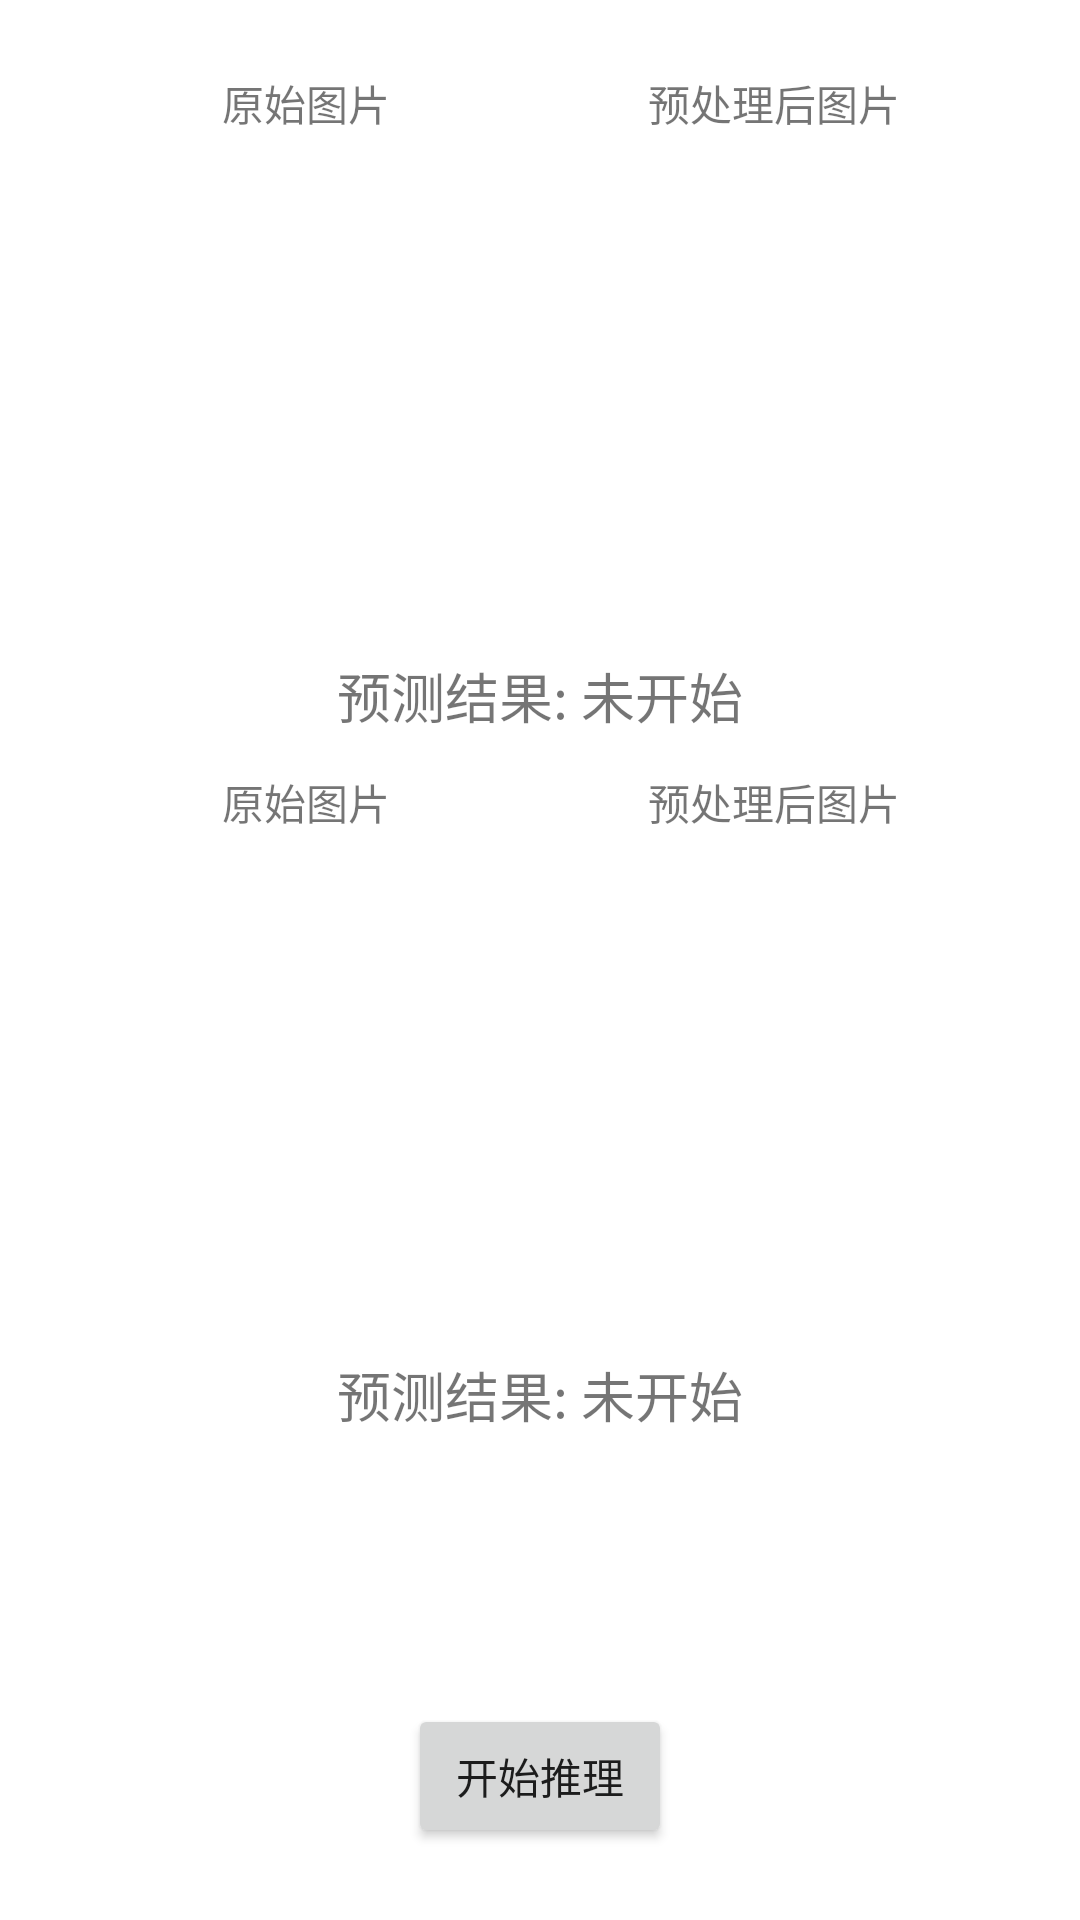

Reconstruct the res/layout file that produces this screen, plus the resources it refers to.
<!-- AndroidManifest.xml: application theme Theme.TfLiteExample -->
<!-- res/layout/activity_smile_predict.xml -->
<?xml version="1.0" encoding="utf-8"?>
<androidx.appcompat.widget.LinearLayoutCompat xmlns:android="http://schemas.android.com/apk/res/android"
    xmlns:tools="http://schemas.android.com/tools"
    android:layout_width="match_parent"
    android:layout_height="match_parent"
    android:gravity="center_horizontal"
    android:orientation="vertical"
    android:padding="24dp"
    tools:context=".SmilePredictActivity"
    tools:ignore="HardcodedText,ContentDescription">

    <LinearLayout
        android:layout_width="match_parent"
        android:layout_height="wrap_content"
        android:orientation="horizontal">

        <TextView
            android:layout_width="0dp"
            android:layout_height="wrap_content"
            android:layout_weight="1.0"
            android:gravity="center"
            android:text="原始图片" />

        <TextView
            android:layout_width="0dp"
            android:layout_height="wrap_content"
            android:layout_weight="1.0"
            android:gravity="center"
            android:text="预处理后图片" />
    </LinearLayout>

    <LinearLayout
        android:layout_width="match_parent"
        android:layout_height="wrap_content"
        android:layout_marginTop="12dp"
        android:gravity="center"
        android:orientation="horizontal">

        <ImageView
            android:layout_width="0dp"
            android:layout_height="150dp"
            android:layout_weight="1.0"
            android:scaleType="fitCenter"
            android:src="@mipmap/normal" />

        <ImageView
            android:id="@+id/ivPreprocessNormal"
            android:layout_width="0dp"
            android:layout_height="150dp"
            android:layout_weight="1.0"
            android:scaleType="fitCenter"
            tools:src="@mipmap/normal" />
    </LinearLayout>

    <LinearLayout
        android:layout_width="wrap_content"
        android:layout_height="wrap_content"
        android:layout_marginTop="12dp"
        android:orientation="horizontal">

        <TextView
            android:id="@+id/tvResultNormal"
            android:layout_width="wrap_content"
            android:layout_height="wrap_content"
            android:text="预测结果: 未开始"
            android:textSize="18sp" />
    </LinearLayout>

    <LinearLayout
        android:layout_width="match_parent"
        android:layout_height="wrap_content"
        android:layout_marginTop="12dp"
        android:orientation="horizontal">

        <TextView
            android:layout_width="0dp"
            android:layout_height="wrap_content"
            android:layout_weight="1.0"
            android:gravity="center"
            android:text="原始图片" />

        <TextView
            android:layout_width="0dp"
            android:layout_height="wrap_content"
            android:layout_weight="1.0"
            android:gravity="center"
            android:text="预处理后图片" />
    </LinearLayout>

    <LinearLayout
        android:layout_width="match_parent"
        android:layout_height="wrap_content"
        android:layout_marginTop="12dp"
        android:gravity="center"
        android:orientation="horizontal">

        <ImageView
            android:layout_width="0dp"
            android:layout_height="150dp"
            android:layout_weight="1.0"
            android:scaleType="fitCenter"
            android:src="@mipmap/smiles" />

        <ImageView
            android:id="@+id/ivPreprocessSmile"
            android:layout_width="0dp"
            android:layout_height="150dp"
            android:layout_weight="1.0"
            android:scaleType="fitCenter"
            tools:src="@mipmap/smiles" />
    </LinearLayout>

    <LinearLayout
        android:layout_width="wrap_content"
        android:layout_height="wrap_content"
        android:layout_marginTop="12dp"
        android:orientation="horizontal">

        <TextView
            android:id="@+id/tvResultSmile"
            android:layout_width="wrap_content"
            android:layout_height="wrap_content"
            android:text="预测结果: 未开始"
            android:textSize="18sp" />
    </LinearLayout>


    <View
        android:layout_width="1px"
        android:layout_height="0dp"
        android:layout_weight="1.0" />

    <TextView
        android:id="@+id/tvLog"
        android:layout_width="wrap_content"
        android:layout_height="wrap_content"
        android:layout_marginTop="12dp" />

    <Button
        android:id="@+id/btnStart"
        android:layout_width="wrap_content"
        android:layout_height="wrap_content"
        android:layout_marginTop="12dp"
        android:text="开始推理" />
</androidx.appcompat.widget.LinearLayoutCompat>
<!-- resources referenced by this layout -->
<resources>
  <style name="Theme.TfLiteExample" parent="Theme.MaterialComponents.DayNight.DarkActionBar">
          
          <item name="colorPrimary">@color/purple_500</item>
          <item name="colorPrimaryVariant">@color/purple_700</item>
          <item name="colorOnPrimary">@color/white</item>
          
          <item name="colorSecondary">@color/teal_200</item>
          <item name="colorSecondaryVariant">@color/teal_700</item>
          <item name="colorOnSecondary">@color/black</item>
          
          <item name="android:statusBarColor" tools:targetApi="l">?attr/colorPrimaryVariant</item>
          
      </style>
  <!-- not gathered from this repository: default colours our renderer supplied (Android Studio template values) -->
  <color name="purple_500">#FF6200EE</color>
  <color name="purple_700">#FF3700B3</color>
  <color name="teal_200">#FF03DAC5</color>
  <color name="teal_700">#FF018786</color>
  <color name="black">#FF000000</color>
  <color name="white">#FFFFFFFF</color>
</resources>
